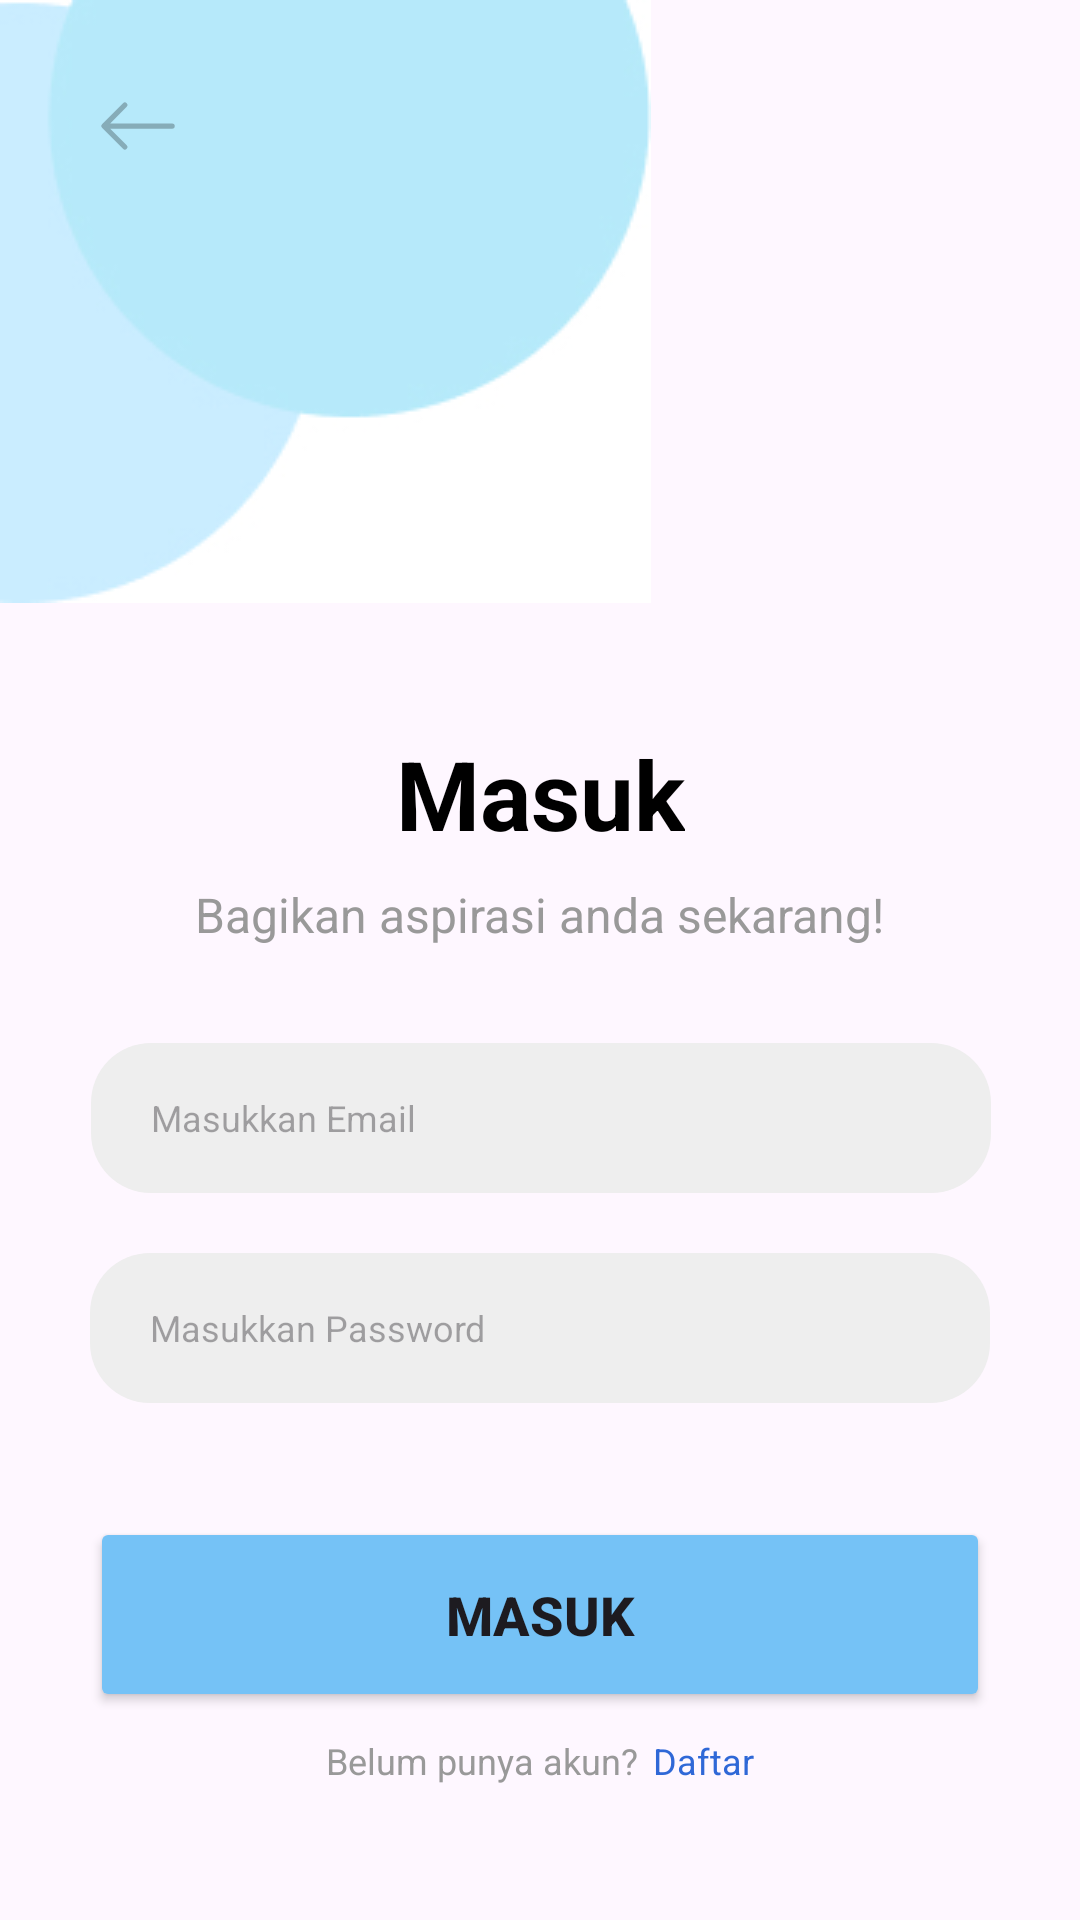

Produce the Android XML layout that renders to this screen, including the resource entries it uses.
<!-- AndroidManifest.xml: application theme Theme.AppPelaporan -->
<!-- res/layout/fragment_masuk.xml -->
<?xml version="1.0" encoding="utf-8"?>
<androidx.constraintlayout.widget.ConstraintLayout
    xmlns:android="http://schemas.android.com/apk/res/android"
    xmlns:app="http://schemas.android.com/apk/res-auto"
    xmlns:tools="http://schemas.android.com/tools"
    android:layout_width="match_parent"
    android:layout_height="match_parent"
    tools:context=".MasukFragment"
    >

    <ImageView
        android:id="@+id/shape"
        android:layout_width="wrap_content"
        android:layout_height="wrap_content"
        android:src="@drawable/shape"
        app:layout_constraintTop_toTopOf="parent"
        app:layout_constraintLeft_toLeftOf="parent"/>

    <ImageView
        android:id="@+id/back"
        android:layout_width="28dp"
        android:layout_height="28dp"
        android:src="@drawable/ic_back"
        android:layout_marginTop="28dp"
        android:layout_marginLeft="32dp"
        app:layout_constraintTop_toTopOf="parent"
        app:layout_constraintLeft_toLeftOf="parent"
        />

    <TextView
        android:id="@+id/tv_masuk"
        android:layout_width="wrap_content"
        android:layout_height="wrap_content"
        android:text="@string/masuk"
        android:textStyle="bold"
        android:textSize="32sp"
        android:textColor="@color/black"
        android:layout_marginTop="42dp"
        app:layout_constraintTop_toBottomOf="@+id/shape"
        app:layout_constraintRight_toRightOf="parent"
        app:layout_constraintLeft_toLeftOf="parent"
        />

    <TextView
        android:id="@+id/tv_ketmasuk"
        android:layout_width="wrap_content"
        android:layout_height="wrap_content"
        android:text="@string/ketmasuk"
        android:textSize="16sp"
        android:textColor="@color/textgray"
        android:layout_marginTop="8dp"
        app:layout_constraintTop_toBottomOf="@+id/tv_masuk"
        app:layout_constraintRight_toRightOf="parent"
        app:layout_constraintLeft_toLeftOf="parent"
        />

    <EditText
        android:id="@+id/ms_telp"
        android:layout_width="300dp"
        android:layout_height="50dp"
        android:layout_marginTop="32dp"
        android:background="@drawable/rounded"
        android:backgroundTint="@color/smoothgray"
        android:paddingHorizontal="20dp"
        android:inputType="textEmailAddress"
        android:paddingVertical="10dp"
        android:hint="@string/dafnotelp"
        android:textColor="@color/textgray"
        android:textSize="12sp"
        app:layout_constraintHorizontal_bias="0.504"
        app:layout_constraintLeft_toLeftOf="parent"
        app:layout_constraintRight_toRightOf="parent"
        app:layout_constraintTop_toBottomOf="@+id/tv_ketmasuk" />

    <EditText
        android:id="@+id/ms_password"
        android:layout_width="300dp"
        android:layout_height="50dp"
        android:hint="@string/dafpassword"
        android:background="@drawable/rounded"
        android:backgroundTint="@color/smoothgray"
        android:paddingHorizontal="20dp"
        android:inputType="textPassword"
        android:paddingVertical="10dp"
        android:textSize="12sp"
        android:textColor="@color/textgray"
        android:layout_marginTop="20dp"
        app:layout_constraintTop_toBottomOf="@+id/ms_telp"
        app:layout_constraintRight_toRightOf="parent"
        app:layout_constraintLeft_toLeftOf="parent"
        />
    <Button
        android:id="@+id/btn_masuk"
        android:layout_width="300dp"
        android:layout_height="65dp"
        android:backgroundTint="@color/secondary"
        android:text="@string/masuk"
        android:textSize="18sp"
        android:textStyle="bold"
        android:layout_marginTop="38dp"
        app:layout_constraintTop_toBottomOf="@+id/ms_password"
        app:layout_constraintRight_toRightOf="parent"
        app:layout_constraintLeft_toLeftOf="parent"
        />
    <RelativeLayout
        android:layout_width="wrap_content"
        android:layout_height="wrap_content"
        android:layout_marginTop="8dp"
        app:layout_constraintTop_toBottomOf="@+id/btn_masuk"
        app:layout_constraintLeft_toLeftOf="parent"
        app:layout_constraintRight_toRightOf="parent">
        <TextView
            android:id="@+id/tv_sdhakun"
            android:layout_width="wrap_content"
            android:layout_height="wrap_content"
            android:text="Belum punya akun?"
            android:textSize="12sp"
            android:textColor="@color/textgray"
            />
        <TextView
            android:id="@+id/tvms_daftar"
            android:layout_width="wrap_content"
            android:layout_height="wrap_content"
            android:text="@string/daftar"
            android:textSize="12sp"
            android:textColor="@color/primary"
            android:layout_marginLeft="5dp"
            android:layout_toEndOf="@id/tv_sdhakun"
            />
    </RelativeLayout>
</androidx.constraintlayout.widget.ConstraintLayout>
<!-- resources referenced by this layout -->
<resources>
  <color name="black">#FF000000</color>
  <color name="primary">#2F68D7</color>
  <color name="secondary">#75C2F6</color>
  <color name="smoothgray">#EEEEEE</color>
  <color name="textgray">#999999</color>
  <!-- drawable ic_back (drawable) -->
  <vector android:alpha="0.26" android:height="16dp"
      android:viewportHeight="16" android:viewportWidth="16"
      android:width="16dp" xmlns:android="http://schemas.android.com/apk/res/android">
      <path android:fillColor="@color/black" android:fillType="evenOdd" android:pathData="M15,8a0.5,0.5 0,0 0,-0.5 -0.5H2.707l3.147,-3.146a0.5,0.5 0,1 0,-0.708 -0.708l-4,4a0.5,0.5 0,0 0,0 0.708l4,4a0.5,0.5 0,0 0,0.708 -0.708L2.707,8.5H14.5A0.5,0.5 0,0 0,15 8"/>
  </vector>
  <!-- drawable rounded (drawable) -->
  <?xml version="1.0" encoding="utf-8"?>
  <shape
      xmlns:android="http://schemas.android.com/apk/res/android"
      android:shape="rectangle">
      <solid android:color="@color/primary" />
      <corners android:radius="20dp" />
  
  </shape>
  <!-- drawable shape: jpg bitmap (drawable, 7421 bytes) -->
  <string name="dafnotelp">Masukkan Email</string>
  <string name="dafpassword">Masukkan Password</string>
  <string name="daftar">Daftar</string>
  <string name="ketmasuk">Bagikan aspirasi anda sekarang!</string>
  <string name="masuk">Masuk</string>
  <style name="Theme.AppPelaporan" parent="Base.Theme.AppPelaporan" />
  <style name="Base.Theme.AppPelaporan" parent="Theme.Material3.DayNight.NoActionBar">
          
          
      </style>
</resources>
